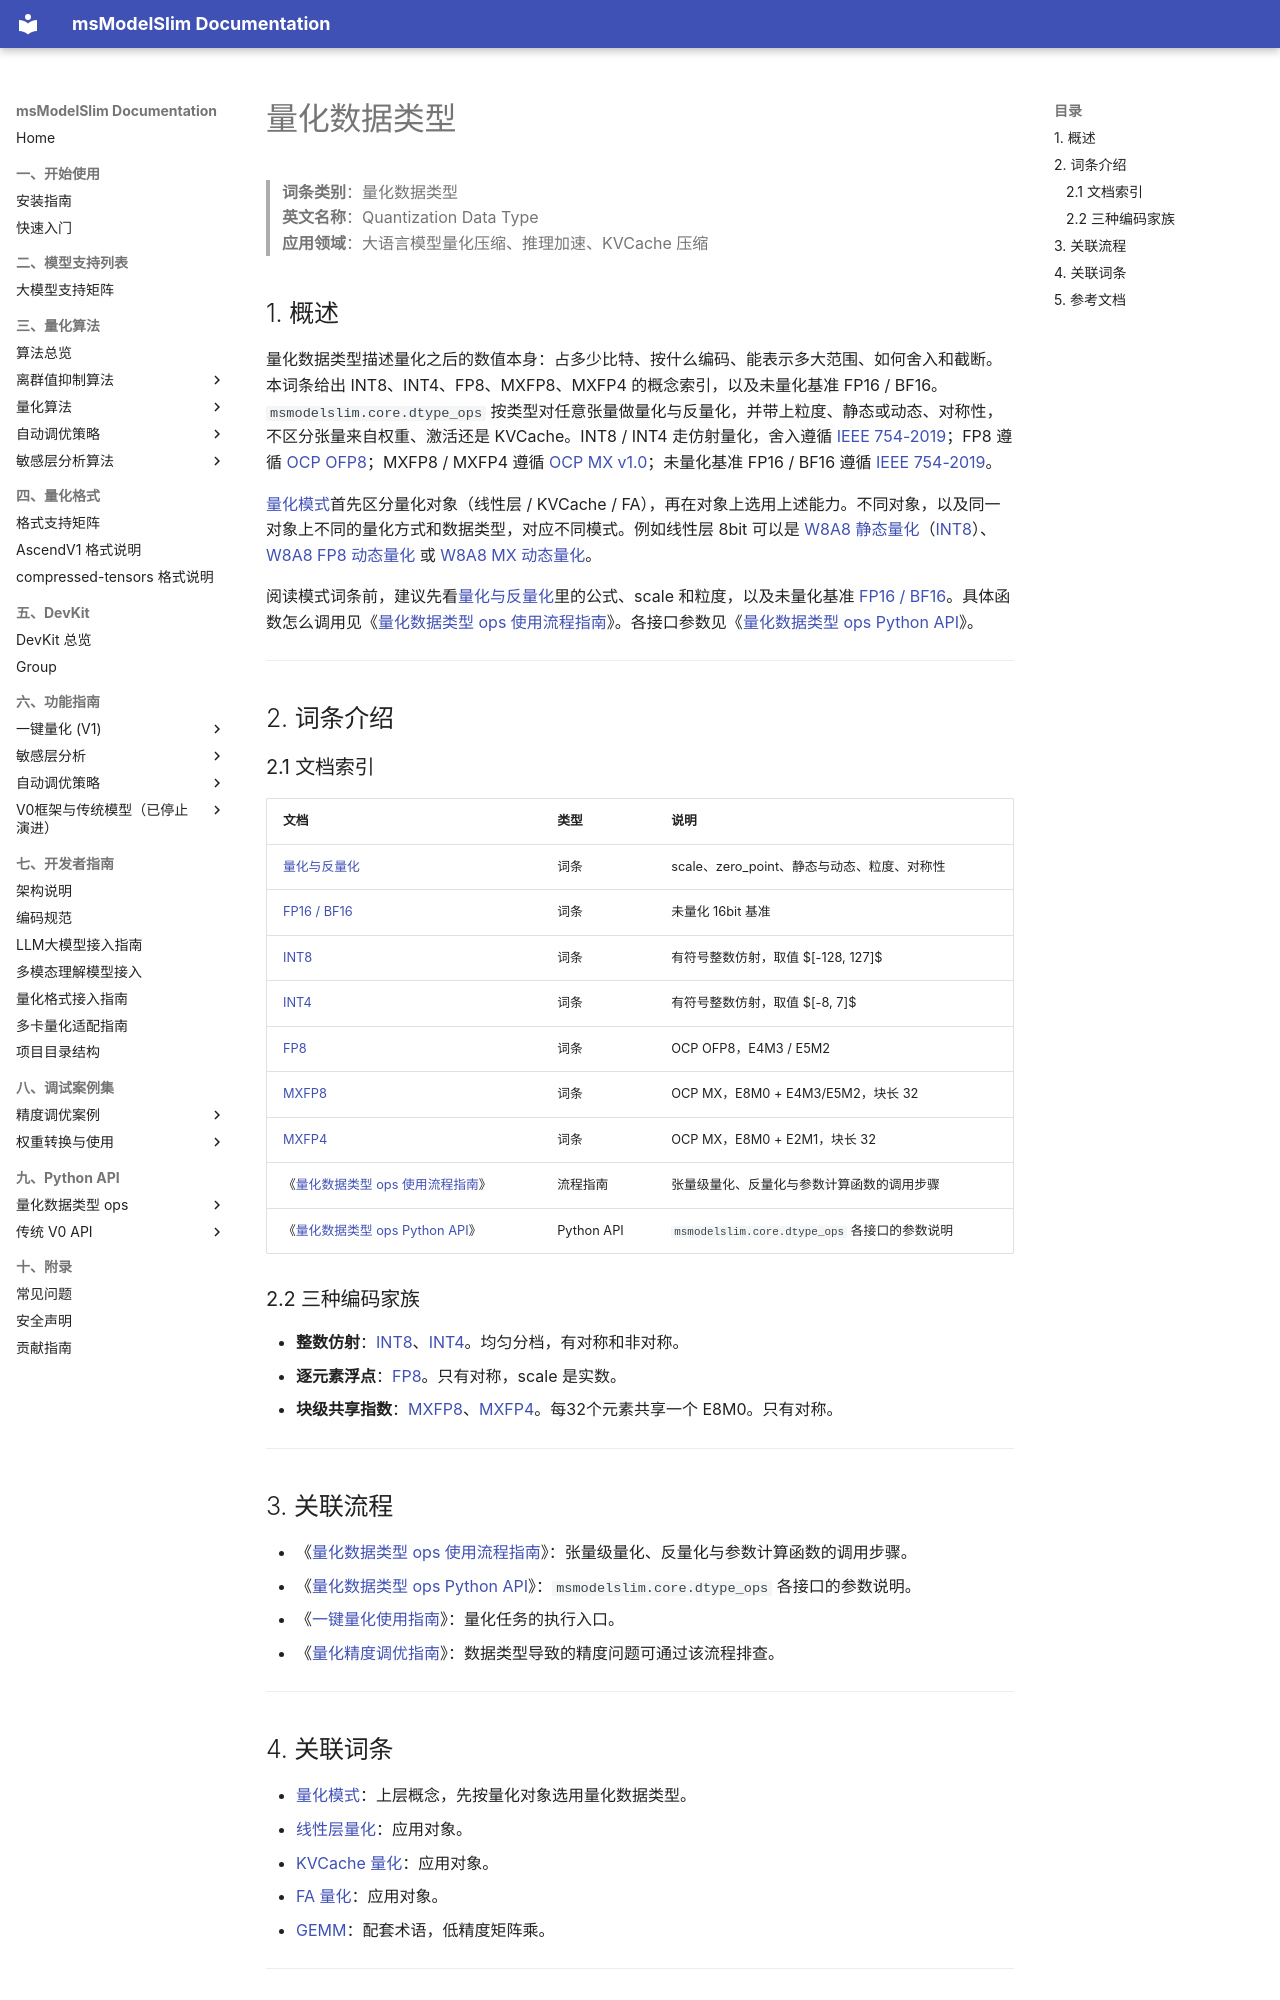

repository: Ascend/msmodelslim · page: zh/knowledge_base/dtype_ops/index.html · generator: mkdocs

# 量化数据类型

> **词条类别**：量化数据类型<br>
> **英文名称**：Quantization Data Type<br>
> **应用领域**：大语言模型量化压缩、推理加速、KVCache 压缩<br>

## 1. 概述

量化数据类型描述量化之后的数值本身：占多少比特、按什么编码、能表示多大范围、如何舍入和截断。本词条给出 INT8、INT4、FP8、MXFP8、MXFP4 的概念索引，以及未量化基准 FP16 / BF16。`msmodelslim.core.dtype_ops` 按类型对任意张量做量化与反量化，并带上粒度、静态或动态、对称性，不区分张量来自权重、激活还是 KVCache。INT8 / INT4 走仿射量化，舍入遵循 [IEEE 754-2019](https://ieeexplore.ieee.org/document/8766229)；FP8 遵循 [OCP OFP8](https://www.opencompute.org/documents/ocp-8-bit-floating-point-specification-ofp8-revision-1-0-2023-12-01-pdf-1)；MXFP8 / MXFP4 遵循 [OCP MX v1.0](https://www.opencompute.org/documents/ocp-microscaling-formats-mx-v1-0-spec-final-pdf)；未量化基准 FP16 / BF16 遵循 [IEEE 754-2019](https://ieeexplore.ieee.org/document/8766229)。

[量化模式](../quantization_schema/README.md)首先区分量化对象（线性层 / KVCache / FA），再在对象上选用上述能力。不同对象，以及同一对象上不同的量化方式和数据类型，对应不同模式。例如线性层 8bit 可以是 [W8A8 静态量化](../quantization_schema/linear_layer_quantization/term_w8a8_static.md)（[INT8](term_int8.md)）、[W8A8 FP8 动态量化](../quantization_schema/linear_layer_quantization/term_w8a8_fp8_dynamic.md) 或 [W8A8 MX 动态量化](../quantization_schema/linear_layer_quantization/term_w8a8_mx_dynamic.md)。

阅读模式词条前，建议先看[量化与反量化](term_quantization.md)里的公式、scale 和粒度，以及未量化基准 [FP16 / BF16](term_fp16_bf16.md)。具体函数怎么调用见《[量化数据类型 ops 使用流程指南](usage_dtype_ops.md)》。各接口参数见《[量化数据类型 ops Python API](../../api_reference/python_api/dtype_ops.md)》。

---

## 2. 词条介绍

### 2.1 文档索引

| 文档 | 类型 | 说明 |
|------|------|------|
| [量化与反量化](term_quantization.md) | 词条 | scale、zero_point、静态与动态、粒度、对称性 |
| [FP16 / BF16](term_fp16_bf16.md) | 词条 | 未量化 16bit 基准 |
| [INT8](term_int8.md) | 词条 | 有符号整数仿射，取值 $[-128, 127]$ |
| [INT4](term_int4.md) | 词条 | 有符号整数仿射，取值 $[-8, 7]$ |
| [FP8](term_fp8.md) | 词条 | OCP OFP8，E4M3 / E5M2 |
| [MXFP8](term_mxfp8.md) | 词条 | OCP MX，E8M0 + E4M3/E5M2，块长 32 |
| [MXFP4](term_mxfp4.md) | 词条 | OCP MX，E8M0 + E2M1，块长 32 |
| 《[量化数据类型 ops 使用流程指南](usage_dtype_ops.md)》 | 流程指南 | 张量级量化、反量化与参数计算函数的调用步骤 |
| 《[量化数据类型 ops Python API](../../api_reference/python_api/dtype_ops.md)》 | Python API | `msmodelslim.core.dtype_ops` 各接口的参数说明 |

### 2.2 三种编码家族

- **整数仿射**：[INT8](term_int8.md)、[INT4](term_int4.md)。均匀分档，有对称和非对称。
- **逐元素浮点**：[FP8](term_fp8.md)。只有对称，scale 是实数。
- **块级共享指数**：[MXFP8](term_mxfp8.md)、[MXFP4](term_mxfp4.md)。每32个元素共享一个 E8M0。只有对称。

---

## 3. 关联流程

- 《[量化数据类型 ops 使用流程指南](usage_dtype_ops.md)》：张量级量化、反量化与参数计算函数的调用步骤。
- 《[量化数据类型 ops Python API](../../api_reference/python_api/dtype_ops.md)》：`msmodelslim.core.dtype_ops` 各接口的参数说明。
- 《[一键量化使用指南](../../user_guide/usage_one_click_quantization.md)》：量化任务的执行入口。
- 《[量化精度调优指南](../../user_guide/process_quantization_precision_tuning.md)》：数据类型导致的精度问题可通过该流程排查。

---

## 4. 关联词条

- [量化模式](../quantization_schema/README.md)：上层概念，先按量化对象选用量化数据类型。
- [线性层量化](../quantization_schema/linear_layer_quantization/README.md)：应用对象。
- [KVCache 量化](../quantization_schema/kv_cache_quantization/README.md)：应用对象。
- [FA 量化](../quantization_schema/fa_quantization/README.md)：应用对象。
- [GEMM](../quantization_schema/term_gemm.md)：配套术语，低精度矩阵乘。

---
